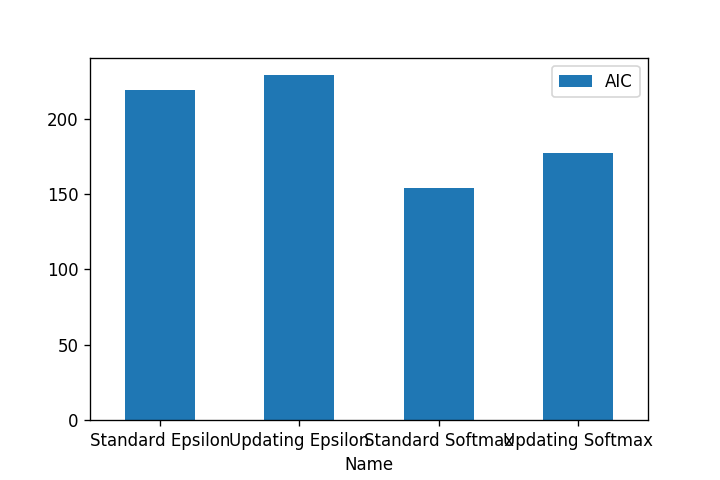

Data behind this chart, as committed beside it:
Name, AIC
Standard Epsilon, 219.3
Standard Softmax, 154.3
Updating Epsilon, 227.4
Updating Softmax, 178.4
